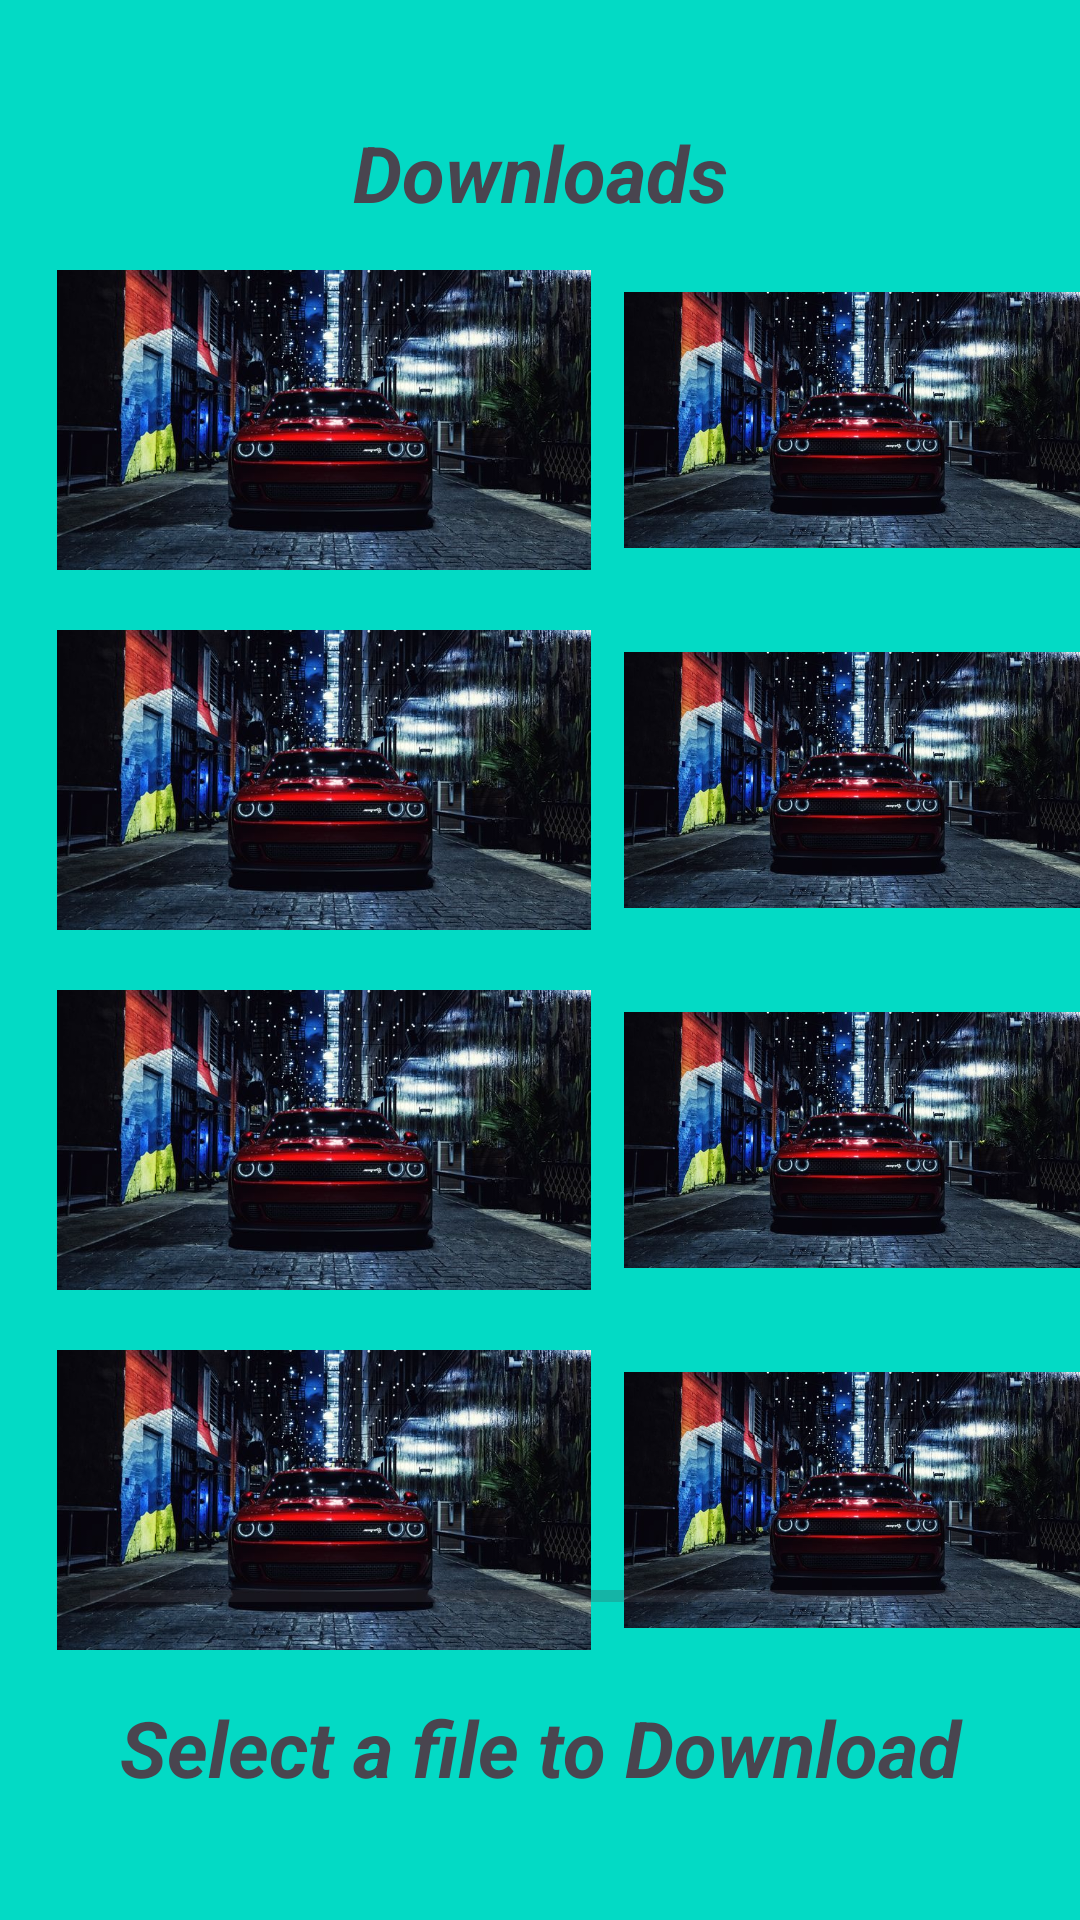

Write the Android layout XML for this screen, with the resource values it uses.
<!-- AndroidManifest.xml: application theme Base.Theme.Login -->
<!-- res/layout/activity_download_file.xml -->
<?xml version="1.0" encoding="utf-8"?>
<RelativeLayout xmlns:android="http://schemas.android.com/apk/res/android"
    xmlns:app="http://schemas.android.com/apk/res-auto"
    xmlns:tools="http://schemas.android.com/tools"
    android:id="@+id/main"
    android:layout_width="match_parent"
    android:layout_height="match_parent"
    tools:context=".downloadFile"
    android:background="@color/teal_200">


    <TextView
        android:layout_width="match_parent"
        android:layout_height="wrap_content"
        android:layout_alignParentTop="true"
        android:layout_centerInParent="true"
        android:layout_marginTop="40sp"
        android:layout_marginBottom="10sp"
        android:text="Downloads"
        android:textAlignment="center"
        android:textSize="26sp"
        android:textStyle="bold|italic" />


        <ImageView
            android:id="@+id/filePreview1"
            android:layout_width="200sp"
            android:layout_height="100sp"
            android:layout_alignParentTop="true"
            android:layout_alignParentStart="true"
            android:layout_marginTop="90sp"
            android:layout_marginLeft="8sp"
            android:layout_marginBottom="10sp"
            app:srcCompat="@drawable/img1" />

    <ImageView
        android:id="@+id/filePreview2"
        android:layout_width="200sp"
        android:layout_height="100sp"
        android:layout_alignParentTop="true"
        android:layout_toEndOf="@+id/filePreview1"
        android:layout_marginTop="90sp"
        android:layout_marginBottom="10sp"
        app:srcCompat="@drawable/img1" />

    <ImageView
        android:id="@+id/filePreview3"
        android:layout_width="200sp"
        android:layout_height="100sp"
        android:layout_alignParentStart="true"
        android:layout_below="@+id/filePreview1"
        android:layout_marginTop="10sp"
        android:layout_marginStart="8sp"
        android:layout_marginBottom="10sp"
        app:srcCompat="@drawable/img1" />

    <ImageView
        android:id="@+id/filePreview4"
        android:layout_width="200sp"
        android:layout_height="100sp"
        android:layout_toEndOf="@+id/filePreview3"
        android:layout_below="@+id/filePreview2"
        android:layout_marginTop="10sp"
        android:layout_marginBottom="10sp"
        app:srcCompat="@drawable/img1" />

    <ImageView
        android:id="@+id/filePreview5"
        app:srcCompat="@drawable/img1"
        android:layout_width="200sp"
        android:layout_height="100sp"
        android:layout_alignParentStart="true"
        android:layout_below="@+id/filePreview3"
        android:layout_marginStart="8sp"
        android:layout_marginTop="10sp"
        android:layout_marginBottom="10sp"/>

    <ImageView
        android:id="@+id/filePreview6"
        android:layout_width="200sp"
        android:layout_height="100sp"
        android:layout_toEndOf="@+id/filePreview5"
        android:layout_below="@+id/filePreview4"
        android:layout_marginTop="10sp"
        android:layout_marginBottom="10sp"
        app:srcCompat="@drawable/img1" />

    <ImageView
        android:id="@+id/filePreview7"
        app:srcCompat="@drawable/img1"
        android:layout_width="200sp"
        android:layout_height="100sp"
        android:layout_alignParentStart="true"
        android:layout_below="@+id/filePreview5"
        android:layout_marginStart="8sp"
        android:layout_marginTop="10sp"
        android:layout_marginBottom="10sp"/>
    <ImageView
        android:id="@+id/filePreview8"
        android:layout_width="200sp"
        android:layout_height="100sp"
        android:layout_toEndOf="@+id/filePreview7"
        android:layout_below="@+id/filePreview6"
        android:layout_marginTop="10sp"
        android:layout_marginBottom="10sp"
        app:srcCompat="@drawable/img1" />


    <ProgressBar
        android:id="@+id/progressBar"
        style="?android:attr/progressBarStyleHorizontal"
        android:layout_width="300sp"
        android:layout_height="wrap_content"
        android:layout_alignParentBottom="true"
        android:layout_marginBottom="100sp"
        android:layout_centerInParent="true"/>

    <TextView
        android:layout_width="match_parent"
        android:layout_height="wrap_content"
        android:text="Select a file to Download"
        android:textAlignment="center"
        android:textSize="26sp"
        android:textStyle="bold|italic"
        android:layout_alignParentBottom="true"
        android:layout_marginBottom="40sp"
        android:layout_centerInParent="true"/>


</RelativeLayout>
<!-- resources referenced by this layout -->
<resources>
  <color name="teal_200">#FF03DAC5</color>
  <!-- drawable img1: jpg bitmap (drawable, 71531 bytes) -->
  <style name="Base.Theme.Login" parent="Theme.Material3.DayNight.NoActionBar">
          
          
  
          
          <item name="colorPrimaryVariant">@color/lavendor </item>
          <item name="colorPrimary">@color/purple_500</item>
          <item name="colorOnPrimary">@color/white</item>
          
          <item name="colorSecondary">@color/teal_200</item>
          <item name="colorOnSecondary">@color/black</item>
          <item name="colorSecondaryVariant">@color/teal_700</item>
  
          
          <item name="android:statusBarColor">?attr/colorPrimaryVariant</item>
  
      </style>
  <color name="lavendor">#8692f7</color>
  <color name="purple_500">#FF6200EE</color>
  <color name="white">#FFFFFFFF</color>
  <color name="black">#FF000000</color>
  <color name="teal_700">#FF018786</color>
</resources>
